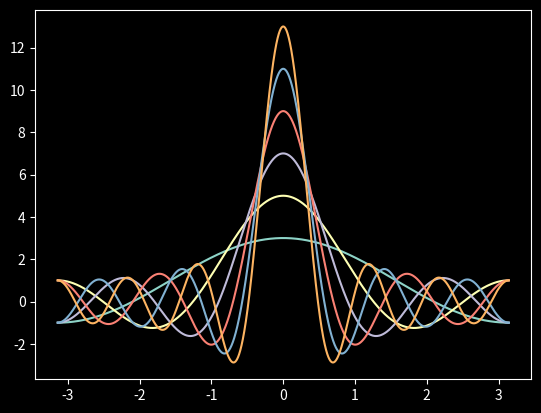

Recreate this plot in Python.
import numpy as np
import matplotlib.pyplot as plt
plt.style.use('dark_background')

def plotDirichlet(N):
    x = np.arange(-np.pi, np.pi, 0.001)
    y = np.sin((N+0.5)*x)/np.sin(x/2)
    plt.plot(x, y)
    plt.show()


def plotDirichletUpTo(N):
    x = np.arange(-np.pi, np.pi, 0.001)
    for i in range(1, N):
        y = np.sin((i+0.5)*x)/np.sin(x/2)
        plt.plot(x, y)
    plt.show()

plotDirichletUpTo(7)